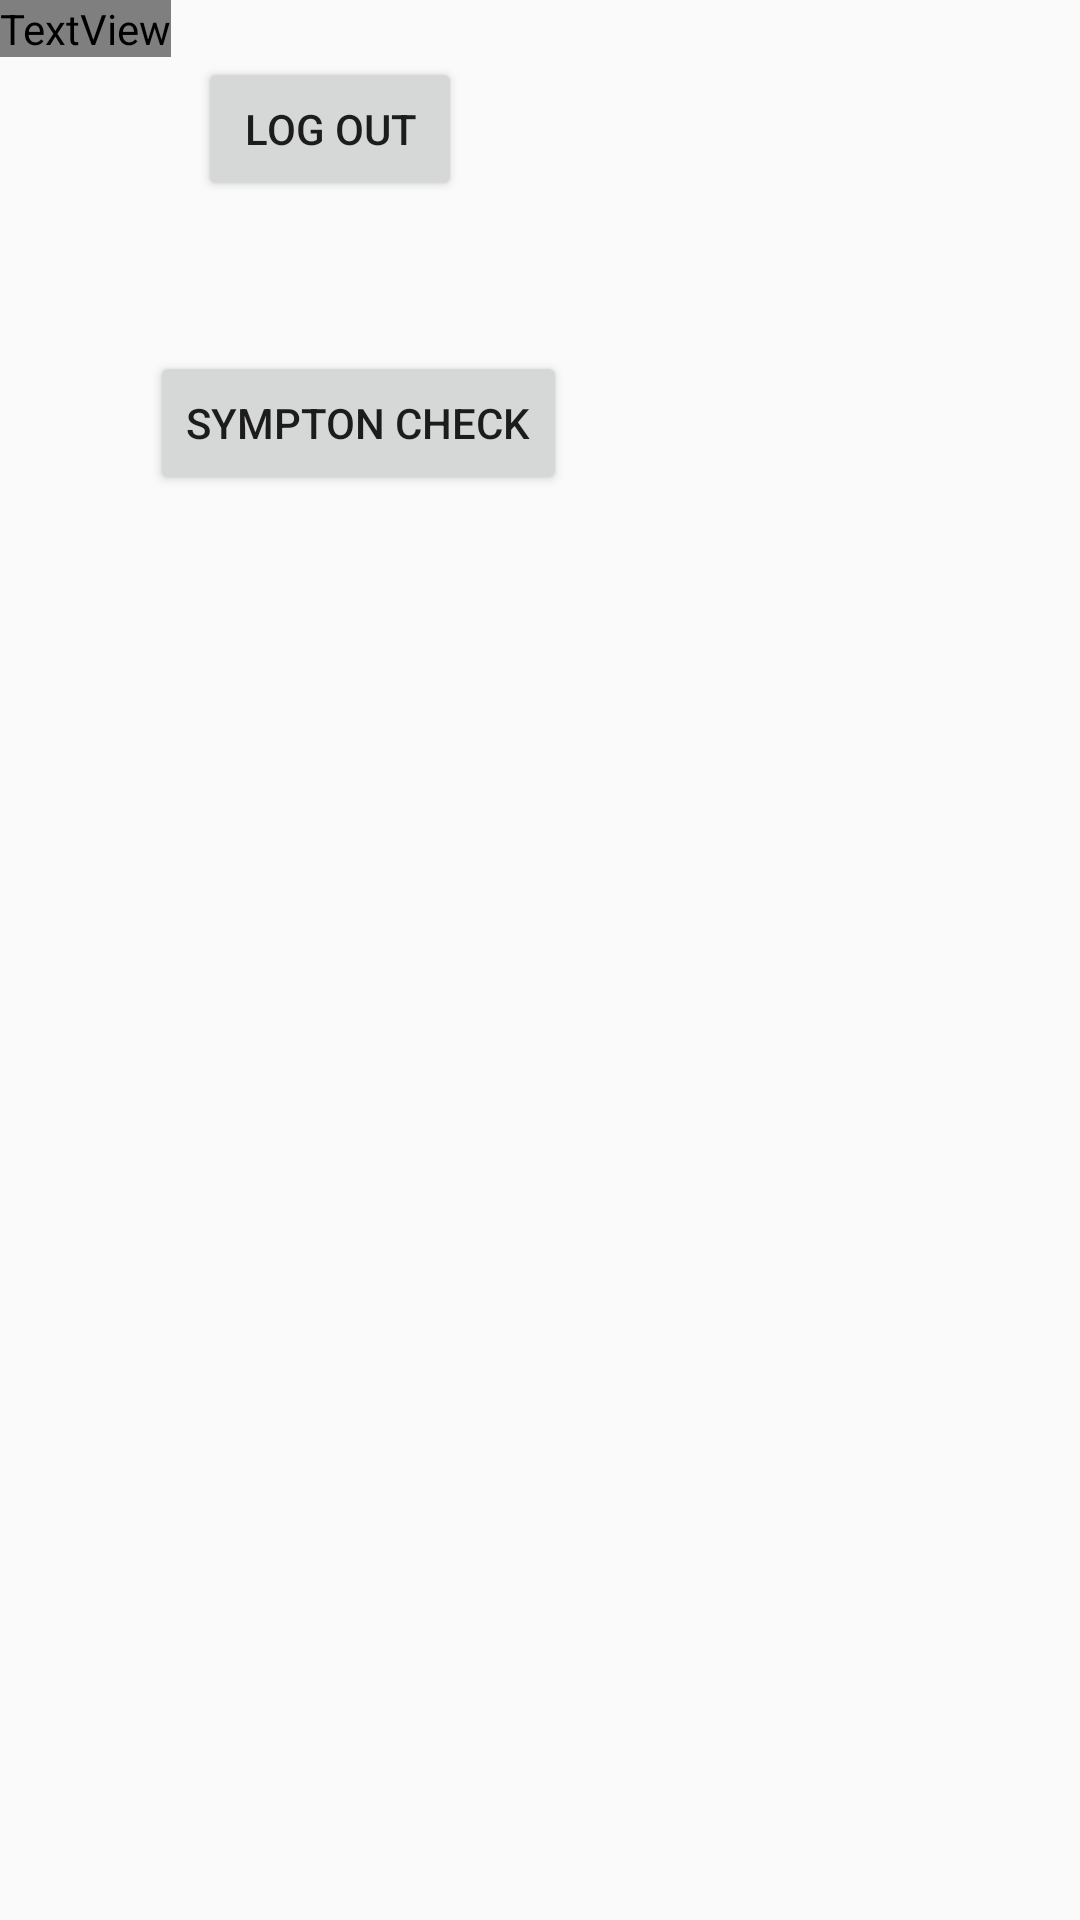

Produce the Android XML layout that renders to this screen, including the resource entries it uses.
<!-- AndroidManifest.xml: application theme AppTheme -->
<!-- res/layout/activity_main.xml -->
<?xml version="1.0" encoding="utf-8"?>
<LinearLayout xmlns:android="http://schemas.android.com/apk/res/android"
    xmlns:app="http://schemas.android.com/apk/res-auto"
    xmlns:tools="http://schemas.android.com/tools"
    android:layout_width="match_parent"
    android:orientation="vertical"
    android:layout_height="match_parent"
    tools:context=".MainActivity">

    <TextView
        android:id="@+id/textView3"
        android:layout_width="wrap_content"
        android:layout_height="wrap_content"
        android:text="Covid Data"
        android:fontFamily="@string/common_google_play_services_install_button"
        android:textSize="40dp"
        app:layout_constraintBottom_toBottomOf="parent"
        app:layout_constraintLeft_toLeftOf="parent"
        app:layout_constraintRight_toRightOf="parent"
        app:layout_constraintTop_toTopOf="parent" />

    <Button
        android:layout_width="wrap_content"
        android:layout_height="wrap_content"
        android:layout_marginStart="66dp"
        android:id="@+id/buttonLog"
        android:text="Log out"
        android:onClick="logout"
        />
    <Button
        android:layout_width="wrap_content"
        android:layout_height="wrap_content"
        android:id="@+id/symCH"
        android:text="Sympton Check"
        android:onClick="SymptonCheck"
        android:layout_marginTop="50dp"
        android:layout_marginLeft="50dp"
        />





</LinearLayout>
<!-- resources referenced by this layout -->
<resources>
  <style name="AppTheme" parent="Theme.AppCompat.Light.DarkActionBar">
          
          <item name="colorPrimary">@color/colorPrimary</item>
          <item name="colorPrimaryDark">@color/colorPrimaryDark</item>
          <item name="colorAccent">@color/colorAccent</item>
  
  </style>
  <color name="colorPrimary">#939DE4</color>
  <color name="colorPrimaryDark">#6571BE</color>
  <color name="colorAccent">#FF1100</color>
</resources>
